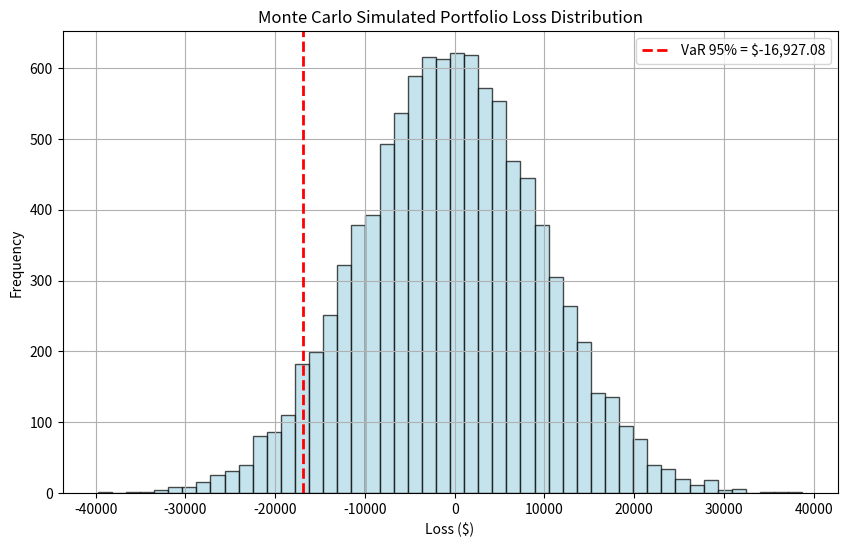

Python code for this plot:
# Monte Carlo VaR calculation with plots showing the simulated portfolio loss distribution and the VaR threshold:
    
# This code simulates 10,000 portfolio returns over 1 day using a normal distribution.
# It calculates the portfolio losses and estimates the 95% VaR as the 5th percentile of losses.
# The histogram visualizes the loss distribution, with the VaR threshold marked by a red dashed line.

import numpy as np
import matplotlib.pyplot as plt

# Parameters
np.random.seed(42)
n_simulations = 10000
T = 1  # 1 day horizon
mu = 0.0005  # expected daily return ~0.05%
sigma = 0.01  # daily volatility ~1%
initial_portfolio_value = 1_000_000  # $1 million
alpha = 0.95  # 95% confidence level

# Simulate portfolio returns using normal distribution (Monte Carlo)
simulated_returns = np.random.normal(mu * T, sigma * np.sqrt(T), n_simulations)

# Calculate portfolio values at horizon
simulated_portfolio_values = initial_portfolio_value * (1 + simulated_returns)

# Calculate losses
losses = initial_portfolio_value - simulated_portfolio_values

# Calculate VaR at 95% confidence (5th percentile of losses)
VaR_95 = np.percentile(losses, 100 * (1 - alpha))

# Plot histogram of losses with VaR line
plt.figure(figsize=(10, 6))
plt.hist(losses, bins=50, color='lightblue', edgecolor='black', alpha=0.7)
plt.axvline(VaR_95, color='red', linestyle='--', linewidth=2, label=f'VaR 95% = ${VaR_95:,.2f}')
plt.title('Monte Carlo Simulated Portfolio Loss Distribution')
plt.xlabel('Loss ($)')
plt.ylabel('Frequency')
plt.legend()
plt.grid(True)
plt.show()

print(f"Monte Carlo VaR at 95% confidence over 1 day: ${VaR_95:,.2f}")
